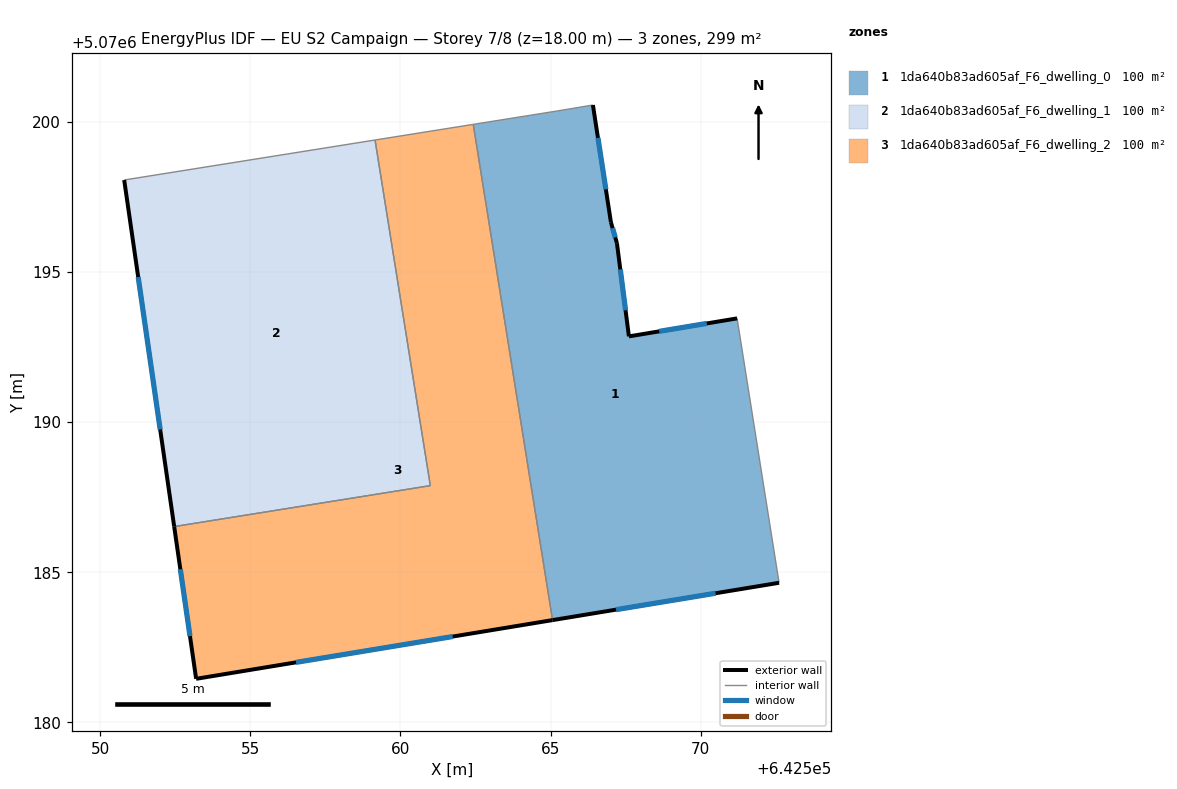
=== STOREY PLAN SPEC (per zone: floor XY polygon, exterior-wall plan segments, windows/doors) ===
zone 1: 1da640b83ad605af_F6_dwelling_0  (99.7 m²)
  floor: (642572.61, 5070184.65) (642571.21, 5070193.46) (642567.61, 5070192.86) (642567.21, 5070195.96) (642567.01, 5070196.66) (642566.41, 5070200.57) (642565.21, 5070200.37) (642562.42, 5070199.92) (642565.06, 5070183.41)
  exterior wall: (642566.41, 5070200.57) – (642567.01, 5070196.66)  [3.9 m]
    window: (642566.58, 5070199.47) – (642566.84, 5070197.76)  [2.3 m²]
  exterior wall: (642567.01, 5070196.66) – (642567.21, 5070195.96)  [0.7 m]
    window: (642567.06, 5070196.47) – (642567.15, 5070196.16)  [0.4 m²]
  exterior wall: (642567.21, 5070195.96) – (642567.61, 5070192.86)  [3.1 m]
    window: (642567.32, 5070195.09) – (642567.50, 5070193.73)  [1.8 m²]
  exterior wall: (642567.61, 5070192.86) – (642571.21, 5070193.46)  [3.7 m]
    window: (642568.62, 5070193.03) – (642570.20, 5070193.29)  [2.1 m²]
  exterior wall: (642572.61, 5070184.65) – (642565.06, 5070183.41)  [7.6 m]
    window: (642570.50, 5070184.30) – (642567.18, 5070183.76)  [4.4 m²]
  interior walls: 4
zone 2: 1da640b83ad605af_F6_dwelling_1  (99.7 m²)
  floor: (642560.99, 5070187.89) (642559.15, 5070199.40) (642550.80, 5070198.07) (642552.46, 5070186.53)
  exterior wall: (642552.46, 5070186.53) – (642550.80, 5070198.07)  [11.7 m]
    window: (642552.00, 5070189.76) – (642551.26, 5070194.83)  [6.8 m²]
  interior walls: 3
zone 3: 1da640b83ad605af_F6_dwelling_2  (99.7 m²)
  floor: (642565.06, 5070183.41) (642562.42, 5070199.92) (642559.15, 5070199.40) (642560.99, 5070187.89) (642552.46, 5070186.53) (642553.19, 5070181.46)
  exterior wall: (642565.06, 5070183.41) – (642553.19, 5070181.46)  [12.0 m]
    window: (642561.74, 5070182.86) – (642556.52, 5070182.00)  [7.0 m²]
  exterior wall: (642553.19, 5070181.46) – (642552.46, 5070186.53)  [5.1 m]
    window: (642552.99, 5070182.88) – (642552.67, 5070185.10)  [3.0 m²]
  interior walls: 4

=== DERIVED (storey summary) ===
Building: EU S2 Campaign
Storey: 7 of 8  (floor level z = 18.00 m)
Storey gross floor area: 299.1 m²
Zones on this storey: 3
  - 1da640b83ad605af_F6_dwelling_0: floor 99.7 m²; exterior wall 19.1 m (57.3 m²); 5 window(s) 11.1 m²; WWR 19.3%
  - 1da640b83ad605af_F6_dwelling_1: floor 99.7 m²; exterior wall 11.7 m (35.0 m²); 1 window(s) 6.8 m²; WWR 19.3%
  - 1da640b83ad605af_F6_dwelling_2: floor 99.7 m²; exterior wall 17.2 m (51.5 m²); 2 window(s) 9.9 m²; WWR 19.3%
Zone adjacency (shared interzone walls):
  - 1da640b83ad605af_F6_dwelling_0 ↔ 1da640b83ad605af_F6_dwelling_2
  - 1da640b83ad605af_F6_dwelling_1 ↔ 1da640b83ad605af_F6_dwelling_2